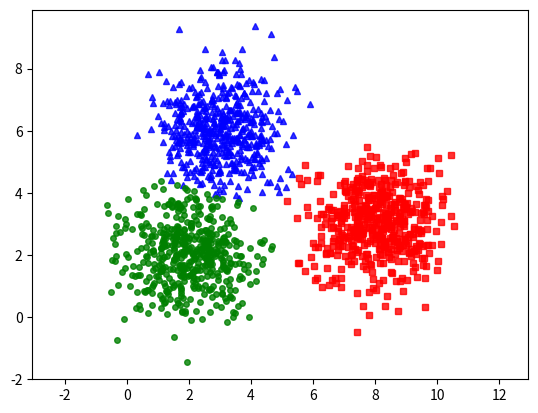

Generate this figure with matplotlib:
import numpy as np
import matplotlib.pyplot as plt
from scipy.spatial.distance import cdist

np.random.seed(11)
means = [[2, 2], [8, 3], [3, 6]]
cov = [[1, 0], [0, 1]]
N = 500
X0 = np.random.multivariate_normal(means[0], cov, N)
X1 = np.random.multivariate_normal(means[1], cov, N)
X2 = np.random.multivariate_normal(means[2], cov, N)

X = np.concatenate((X0, X1, X2), axis= 0)
K = 3
original_label = np.asarray([0]*N + [1]*N + [2]*N).T

def kmeans_display(X, label):
    K = np.amax(label) + 1
    X0 = X[label == 0, :]
    X1 = X[label == 1, :]
    X2 = X[label == 2, :]

    plt.plot(X0[:, 0], X0[:, 1], 'b^', markersize = 4, alpha = .8)
    plt.plot(X1[:, 0], X1[:, 1], 'go', markersize=4, alpha=.8)
    plt.plot(X2[:, 0], X2[:, 1], 'rs', markersize=4, alpha=.8)

    plt.axis('equal')
    plt.plot()
    plt.show()

#kmeans_display(X, original_label)

def kmeans_init_centers(X, k):
    return X[np.random.choice(X.shape[0], k, replace=False)]

def kmeans_assign_labels(X, centers):
    D = cdist(X, centers)
    return np.argmin(D, axis=1)

def kmeans_update_centers(X, labels, K):
    centers = np.zeros((K, X.shape[1]))
    for k in range(K):
        Xk = X[labels == k, :]
        centers[k, :] = np.mean(Xk, axis=0)
    return centers

def has_converged(centers, new_centers):
    return (set([tuple(a) for a in centers]) == set([tuple(a) for a in new_centers]))

def kmeans(X, K):
    centers = [kmeans_init_centers(X, K)]
    print(centers)
    labels = []
    it = 0
    while True:
        labels.append(kmeans_assign_labels(X, centers[-1]))
        new_centers = kmeans_update_centers(X, labels[-1], K)
        if has_converged(centers[-1], new_centers):
            break
        centers.append(new_centers)
        it += 1
    return (centers, labels, it)

(centers, labels, it) = kmeans(X, K)
print('Centers founded:')
print(centers[-1])
print('Loop: ', it)
kmeans_display(X, labels[-1])